Dataset: cache_384 (GitHub, jaimulhaque/Pneumonia-MultiModel-XAI). Classes: normal, pneumonia.

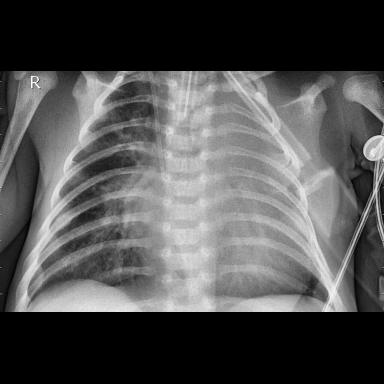
Label: pneumonia

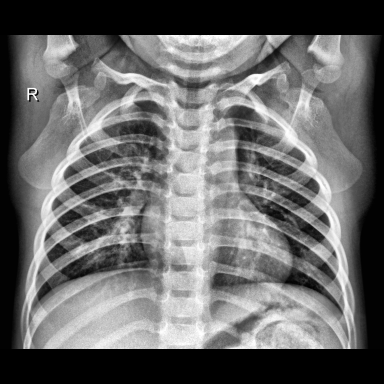
Label: normal

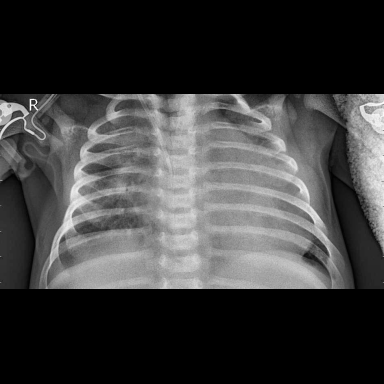
Label: pneumonia

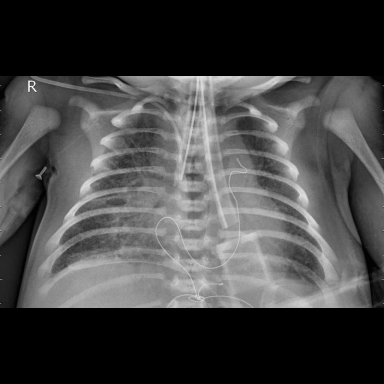
Label: pneumonia

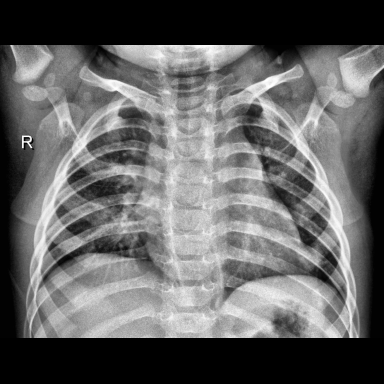
Label: normal

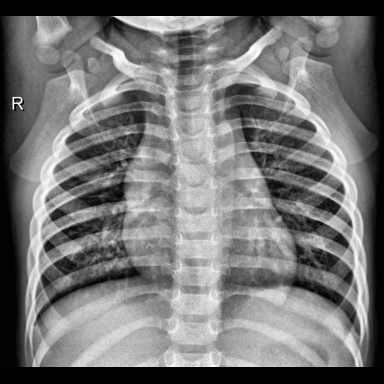
Label: normal
